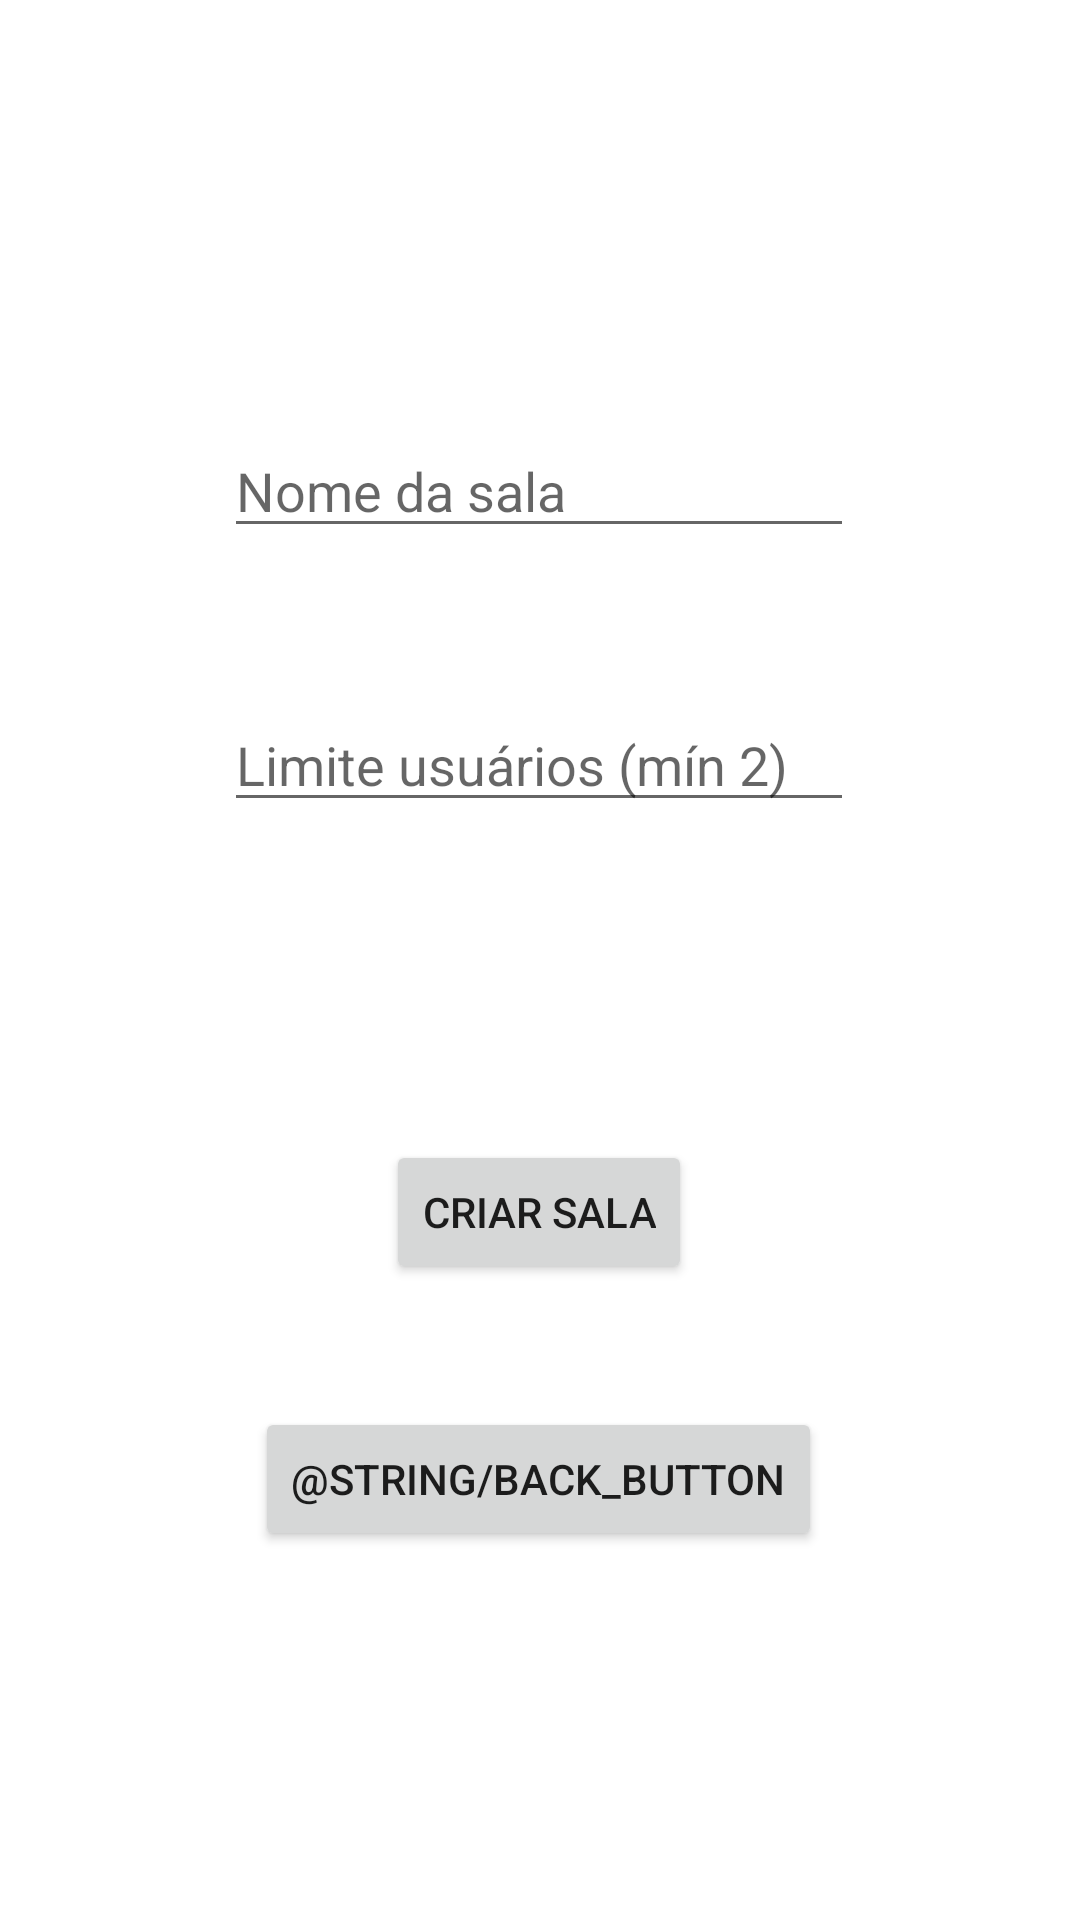

Reconstruct the res/layout file that produces this screen, plus the resources it refers to.
<!-- AndroidManifest.xml: application theme Theme.Porrinhamultiplayer -->
<!-- res/layout/activity_create_room.xml -->
<?xml version="1.0" encoding="utf-8"?>
<androidx.constraintlayout.widget.ConstraintLayout xmlns:android="http://schemas.android.com/apk/res/android"
    xmlns:app="http://schemas.android.com/apk/res-auto"
    xmlns:tools="http://schemas.android.com/tools"
    android:layout_width="match_parent"
    android:layout_height="match_parent"
    tools:context=".CreateRoomActivity">

    <Button
        android:id="@+id/createRoomButton"
        android:layout_width="wrap_content"
        android:layout_height="wrap_content"
        android:layout_marginStart="144dp"
        android:layout_marginLeft="144dp"
        android:layout_marginEnd="145dp"
        android:layout_marginRight="145dp"
        android:layout_marginBottom="41dp"
        android:text="Criar sala"
        app:layout_constraintBottom_toTopOf="@+id/backButton"
        app:layout_constraintEnd_toEndOf="parent"
        app:layout_constraintStart_toStartOf="parent" />

    <EditText
        android:id="@+id/roomNameInput"
        android:layout_width="wrap_content"
        android:layout_height="wrap_content"
        android:layout_marginStart="100dp"
        android:layout_marginLeft="100dp"
        android:layout_marginEnd="101dp"
        android:layout_marginRight="101dp"
        android:layout_marginBottom="50dp"
        android:ems="10"
        android:hint="Nome da sala"
        android:inputType="textPersonName"
        app:layout_constraintBottom_toTopOf="@+id/userLimitInput"
        app:layout_constraintEnd_toEndOf="parent"
        app:layout_constraintStart_toStartOf="parent" />

    <EditText
        android:id="@+id/userLimitInput"
        android:layout_width="wrap_content"
        android:layout_height="wrap_content"
        android:layout_marginStart="100dp"
        android:layout_marginLeft="100dp"
        android:layout_marginEnd="101dp"
        android:layout_marginRight="101dp"
        android:layout_marginBottom="106dp"
        android:ems="10"
        android:hint="Limite usuários (mín 2)"
        android:inputType="number"
        app:layout_constraintBottom_toTopOf="@+id/createRoomButton"
        app:layout_constraintEnd_toEndOf="parent"
        app:layout_constraintStart_toStartOf="parent" />

    <TextView
        android:id="@+id/createRoomTitle"
        android:layout_width="wrap_content"
        android:layout_height="wrap_content"
        android:layout_marginStart="142dp"
        android:layout_marginLeft="142dp"
        android:layout_marginTop="85dp"
        android:layout_marginEnd="142dp"
        android:layout_marginRight="142dp"
        android:layout_marginBottom="100dp"
        android:text="@string/create_room"
        android:textSize="30sp"
        android:textStyle="bold"
        app:layout_constraintBottom_toTopOf="@+id/roomNameInput"
        app:layout_constraintEnd_toEndOf="parent"
        app:layout_constraintStart_toStartOf="parent"
        app:layout_constraintTop_toTopOf="parent" />

    <Button
        android:id="@+id/backButton"
        android:layout_width="wrap_content"
        android:layout_height="wrap_content"
        android:layout_marginStart="160dp"
        android:layout_marginLeft="160dp"
        android:layout_marginEnd="161dp"
        android:layout_marginRight="161dp"
        android:layout_marginBottom="123dp"
        android:text="@string/back_button"
        app:layout_constraintBottom_toBottomOf="parent"
        app:layout_constraintEnd_toEndOf="parent"
        app:layout_constraintStart_toStartOf="parent" />
</androidx.constraintlayout.widget.ConstraintLayout>
<!-- resources referenced by this layout -->
<resources>
  <style name="Theme.Porrinhamultiplayer" parent="Theme.MaterialComponents.DayNight.DarkActionBar">
          
          <item name="colorPrimary">@color/purple_500</item>
          <item name="colorPrimaryVariant">@color/purple_700</item>
          <item name="colorOnPrimary">@color/white</item>
          
          <item name="colorSecondary">@color/teal_200</item>
          <item name="colorSecondaryVariant">@color/teal_700</item>
          <item name="colorOnSecondary">@color/black</item>
          
          <item name="android:statusBarColor" tools:targetApi="l">?attr/colorPrimaryVariant</item>
          
      </style>
  <!-- not gathered from this repository: default colours our renderer supplied (Android Studio template values) -->
  <color name="purple_500">#FF6200EE</color>
  <color name="purple_700">#FF3700B3</color>
  <color name="teal_200">#FF03DAC5</color>
  <color name="teal_700">#FF018786</color>
  <color name="black">#FF000000</color>
  <color name="white">#FFFFFFFF</color>
</resources>
